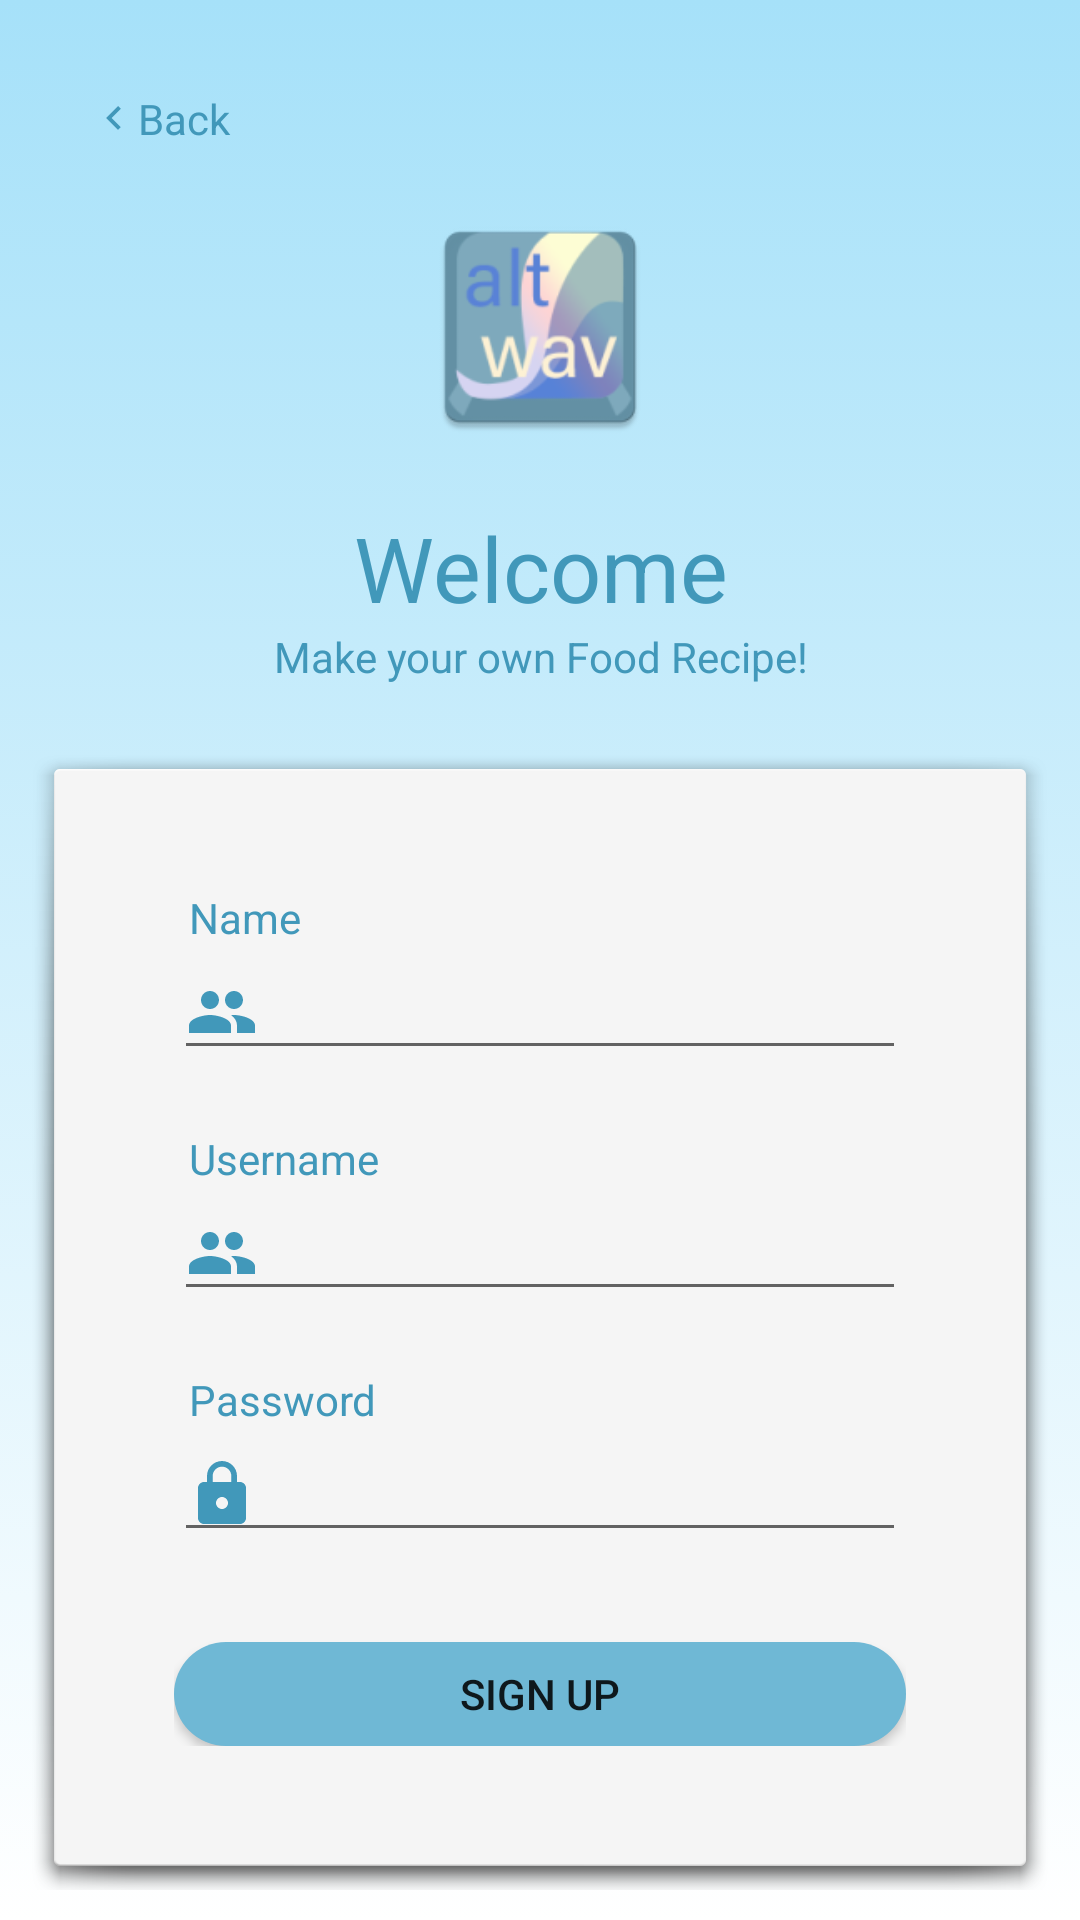

Here is an Android app screen rendered from its layout file. Give the layout XML and the strings, colors and styles it references.
<!-- AndroidManifest.xml: application theme Theme.FinalProject -->
<!-- res/layout/activity_registration_page.xml -->
<?xml version="1.0" encoding="utf-8"?>
<LinearLayout xmlns:android="http://schemas.android.com/apk/res/android"
    xmlns:app="http://schemas.android.com/apk/res-auto"
    xmlns:tools="http://schemas.android.com/tools"
    android:layout_width="match_parent"
    android:layout_height="match_parent"
    android:background="@drawable/gradient_background2"
    android:orientation="vertical"
    android:padding="10dp"
    tools:context=".RegistrationPage">

    <TextView
        android:id="@+id/tvBackToLogin"
        android:layout_width="374dp"
        android:layout_height="wrap_content"
        android:drawableLeft="@drawable/ic_prev"
        android:drawableTint="#4198BA"
        android:textColor="#4198BA"
        android:paddingLeft="20dp"
        android:paddingTop="20dp"
        android:paddingBottom="20dp"
        android:text="Back" />

    <ImageView
        android:id="@+id/imageView"
        android:layout_width="match_parent"
        android:layout_height="100dp"
        android:paddingBottom="20dp"
        app:srcCompat="@mipmap/ic_altwav_icon" />

    <TextView
        android:id="@+id/textView5"
        android:layout_width="match_parent"
        android:layout_height="wrap_content"
        android:layout_gravity="center_horizontal"
        android:text="Welcome"
        android:textAlignment="center"
        android:textColor="#4198BA"
        android:textSize="30sp" />

    <TextView
        android:id="@+id/textView7"
        android:layout_width="match_parent"
        android:layout_height="wrap_content"
        android:layout_gravity="center_horizontal"
        android:paddingBottom="20dp"
        android:text="Make your own Food Recipe!"
        android:textAlignment="center"
        android:textColor="#4198BA"
        android:textSize="14sp" />

    <androidx.constraintlayout.widget.ConstraintLayout
        android:layout_width="match_parent"
        android:layout_height="wrap_content"
        android:background="@android:drawable/dialog_holo_light_frame"
        >

        <LinearLayout
            android:layout_width="match_parent"
            android:layout_height="match_parent"
            android:orientation="vertical"
            android:padding="40dp">

            <TextView
                android:id="@+id/textView9"
                android:layout_width="match_parent"
                android:layout_height="wrap_content"
                android:paddingLeft="5dp"
                android:text="Name"
                android:textColor="#4198BA" />

            <EditText
                android:id="@+id/etRegisterName"
                android:layout_width="match_parent"
                android:layout_height="wrap_content"
                android:layout_marginBottom="20dp"
                android:drawablePadding="10dp"
                android:drawableLeft="@drawable/ic_people"
                android:ems="10"
                android:inputType="textPersonName"
                android:textColor="#4198BA" />

            <TextView
                android:id="@+id/textView11"
                android:layout_width="match_parent"
                android:layout_height="wrap_content"
                android:paddingLeft="5dp"
                android:text="Username"
                android:textColor="#4198BA" />

            <EditText
                android:id="@+id/etRegisterUsername"
                android:layout_width="match_parent"
                android:layout_height="wrap_content"
                android:layout_marginBottom="20dp"
                android:drawableLeft="@drawable/ic_people"
                android:ems="10"
                android:drawablePadding="10dp"
                android:inputType="textPersonName"
                android:textColor="#4198BA" />

            <TextView
                android:id="@+id/textView13"
                android:layout_width="match_parent"
                android:layout_height="wrap_content"
                android:paddingLeft="5dp"
                android:text="Password"
                android:textColor="#4198BA" />

            <EditText
                android:id="@+id/etRegisterpassword"
                android:layout_width="match_parent"
                android:layout_height="wrap_content"
                android:layout_marginBottom="30dp"
                android:drawableLeft="@drawable/ic_lock"
                android:ems="10"
                android:drawablePadding="10dp"
                android:inputType="textPassword"
                android:textColor="#4198BA" />

            <Button
                android:id="@+id/btnRegister"
                android:layout_width="match_parent"
                android:layout_height="wrap_content"
                android:background="@drawable/button2"
                android:layout_gravity="center_horizontal"
                android:text="Sign Up"
                android:textAlignment="center" />
        </LinearLayout>
    </androidx.constraintlayout.widget.ConstraintLayout>
</LinearLayout>
<!-- resources referenced by this layout -->
<resources>
  <!-- drawable button2 (drawable) -->
  <?xml version="1.0" encoding="utf-8"?>
  <selector xmlns:android="http://schemas.android.com/apk/res/android">
      <item>
          <shape android:shape="rectangle">
              <solid android:color="#6FB8D5"/>
              <corners android:radius="999dp"/>
          </shape>
      </item>
  </selector>
  <!-- drawable gradient_background2 (drawable) -->
  <?xml version="1.0" encoding="utf-8"?>
  <selector xmlns:android="http://schemas.android.com/apk/res/android">
      <item>
          <shape>
              <gradient
                  android:angle="90"
                  android:startColor="#FFFFFF"
                  android:endColor="#A6E1F9"
                  android:type="linear"/>
          </shape>
      </item>
  
  </selector>
  <!-- drawable ic_lock (drawable) -->
  <vector android:height="24dp" android:tint="#4198BA"
      android:viewportHeight="24" android:viewportWidth="24"
      android:width="24dp" xmlns:android="http://schemas.android.com/apk/res/android">
      <path android:fillColor="@android:color/white" android:pathData="M18,8h-1L17,6c0,-2.76 -2.24,-5 -5,-5S7,3.24 7,6v2L6,8c-1.1,0 -2,0.9 -2,2v10c0,1.1 0.9,2 2,2h12c1.1,0 2,-0.9 2,-2L20,10c0,-1.1 -0.9,-2 -2,-2zM12,17c-1.1,0 -2,-0.9 -2,-2s0.9,-2 2,-2 2,0.9 2,2 -0.9,2 -2,2zM15.1,8L8.9,8L8.9,6c0,-1.71 1.39,-3.1 3.1,-3.1 1.71,0 3.1,1.39 3.1,3.1v2z"/>
  </vector>
  <!-- drawable ic_people (drawable) -->
  <vector android:height="24dp" android:tint="#4198BA"
      android:viewportHeight="24" android:viewportWidth="24"
      android:width="24dp" xmlns:android="http://schemas.android.com/apk/res/android">
      <path android:fillColor="@android:color/white" android:pathData="M16,11c1.66,0 2.99,-1.34 2.99,-3S17.66,5 16,5c-1.66,0 -3,1.34 -3,3s1.34,3 3,3zM8,11c1.66,0 2.99,-1.34 2.99,-3S9.66,5 8,5C6.34,5 5,6.34 5,8s1.34,3 3,3zM8,13c-2.33,0 -7,1.17 -7,3.5L1,19h14v-2.5c0,-2.33 -4.67,-3.5 -7,-3.5zM16,13c-0.29,0 -0.62,0.02 -0.97,0.05 1.16,0.84 1.97,1.97 1.97,3.45L17,19h6v-2.5c0,-2.33 -4.67,-3.5 -7,-3.5z"/>
  </vector>
  <!-- drawable ic_prev (drawable) -->
  <vector android:autoMirrored="true" android:height="16dp"
      android:tint="#FFFFFF" android:viewportHeight="24"
      android:viewportWidth="24" android:width="16dp" xmlns:android="http://schemas.android.com/apk/res/android">
      <path android:fillColor="@android:color/white" android:pathData="M15.41,16.59L10.83,12l4.58,-4.59L14,6l-6,6 6,6 1.41,-1.41z"/>
  </vector>
  <!-- mipmap ic_altwav_icon: png bitmap (mipmap-hdpi, 5171 bytes) -->
  <style name="Theme.FinalProject" parent="Theme.MaterialComponents.DayNight.NoActionBar">
          
          <item name="colorPrimary">@color/purple_500</item>
          <item name="colorPrimaryVariant">@color/purple_700</item>
          <item name="colorOnPrimary">@color/white</item>
          
          <item name="colorSecondary">@color/teal_200</item>
          <item name="colorSecondaryVariant">@color/teal_700</item>
          <item name="colorOnSecondary">@color/black</item>
          
          <item name="android:statusBarColor" tools:targetApi="l">?attr/colorPrimaryVariant</item>
          
  
      </style>
  <color name="purple_500">#8FBFD2</color>
  <color name="purple_700">#FF3700B3</color>
  <color name="white">#FFFFFFFF</color>
  <color name="teal_200">#FF03DAC5</color>
  <color name="teal_700">#FF018786</color>
  <color name="black">#FF000000</color>
</resources>
